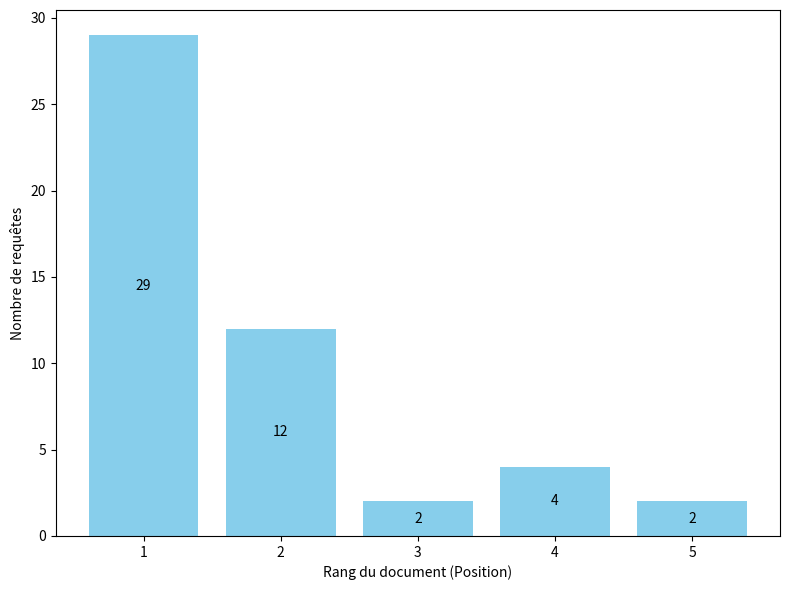

The script that saved this image:
import matplotlib.pyplot as plt

# Distribution values provided by user
rank_distribution = {
    "1": 29,
    "2": 12,
    "3": 2,
    "4": 4,
    "5": 2,
}

# Plot
plt.figure(figsize=(8, 6))
bars = plt.bar(rank_distribution.keys(), rank_distribution.values(), color="skyblue")

# Add annotations inside bars
for bar in bars:
    height = bar.get_height()
    if height > 0:
        plt.text(bar.get_x() + bar.get_width() / 2,
                 height / 2,
                 str(height),
                 ha="center", va="center", fontsize=10, color="black")

plt.title("")
plt.xlabel("Rang du document (Position)")
plt.ylabel("Nombre de requêtes")
plt.tight_layout()
plt.show()
